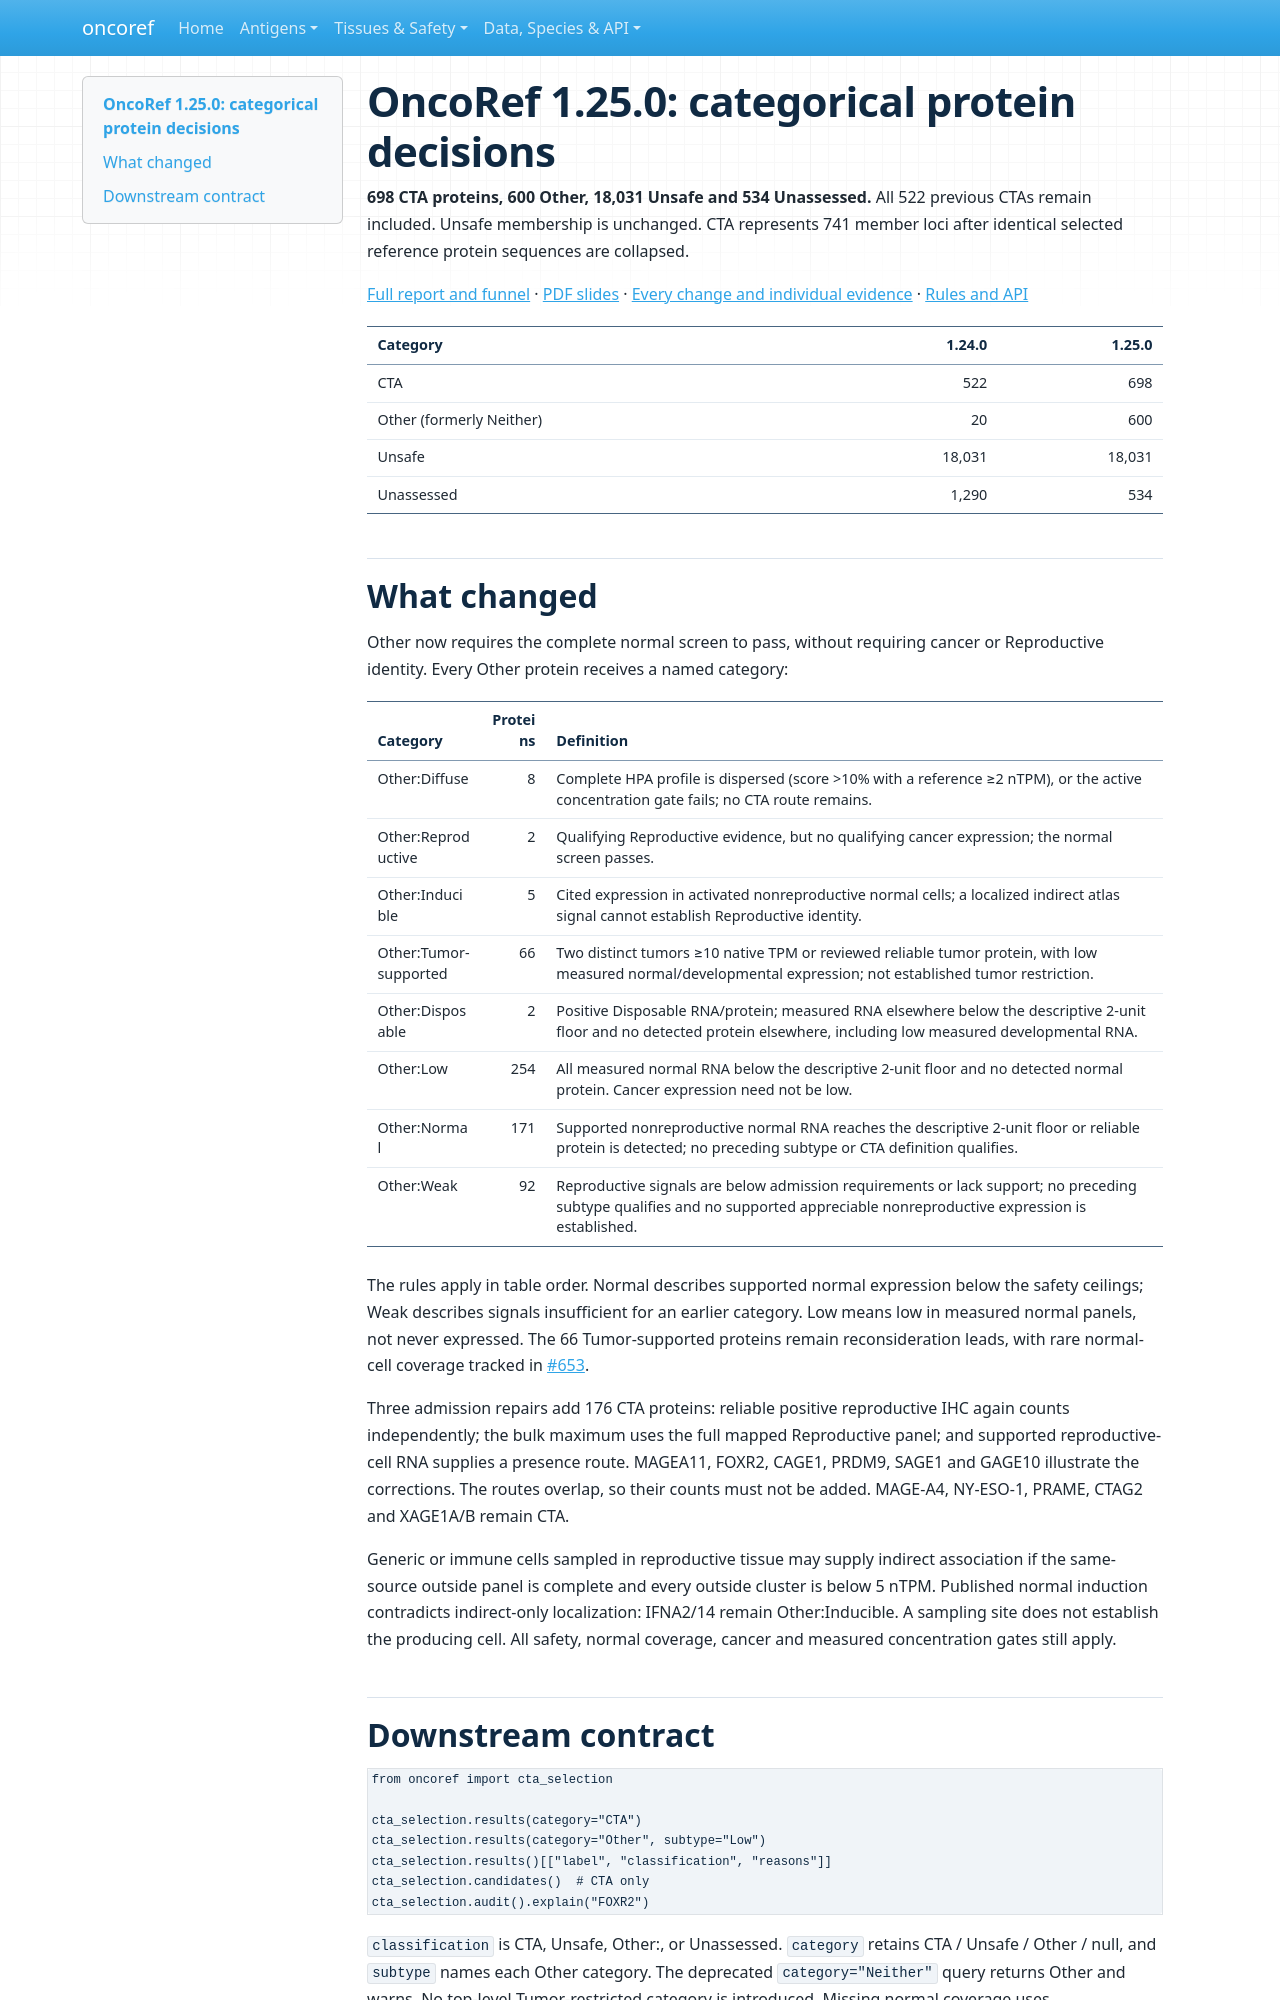

repository: pirl-unc/oncoref · page: cta-release-1.25.0/index.html · generator: mkdocs

# OncoRef 1.25.0: categorical protein decisions

**698 CTA proteins, 600 Other, 18,031 Unsafe and 534 Unassessed.** All 522 previous
CTAs remain included. Unsafe membership is unchanged. CTA represents 741 member
loci after identical selected reference protein sequences are collapsed.

[Full report and funnel](audits/cta-source-walkthrough-20261028/index.md) ·
[PDF slides](audits/cta-source-walkthrough-20261028/cta-selection-1.25.0.pdf) ·
[Every change and individual evidence](audits/cta-neither-20261030/update-1.25.0.md) ·
[Rules and API](cta-selection.md)

| Category | 1.24.0 | 1.25.0 |
|---|---:|---:|
| CTA | 522 | 698 |
| Other (formerly Neither) | 20 | 600 |
| Unsafe | 18,031 | 18,031 |
| Unassessed | 1,290 | 534 |

## What changed

Other now requires the complete normal screen to pass, without requiring cancer
or Reproductive identity. Every Other protein receives a named category:

| Category | Proteins | Definition |
|---|---:|---|
| Other:Diffuse | 8 | Complete HPA profile is dispersed (score >10% with a reference ≥2 nTPM), or the active concentration gate fails; no CTA route remains. |
| Other:Reproductive | 2 | Qualifying Reproductive evidence, but no qualifying cancer expression; the normal screen passes. |
| Other:Inducible | 5 | Cited expression in activated nonreproductive normal cells; a localized indirect atlas signal cannot establish Reproductive identity. |
| Other:Tumor-supported | 66 | Two distinct tumors ≥10 native TPM or reviewed reliable tumor protein, with low measured normal/developmental expression; not established tumor restriction. |
| Other:Disposable | 2 | Positive Disposable RNA/protein; measured RNA elsewhere below the descriptive 2-unit floor and no detected protein elsewhere, including low measured developmental RNA. |
| Other:Low | 254 | All measured normal RNA below the descriptive 2-unit floor and no detected normal protein. Cancer expression need not be low. |
| Other:Normal | 171 | Supported nonreproductive normal RNA reaches the descriptive 2-unit floor or reliable protein is detected; no preceding subtype or CTA definition qualifies. |
| Other:Weak | 92 | Reproductive signals are below admission requirements or lack support; no preceding subtype qualifies and no supported appreciable nonreproductive expression is established. |

The rules apply in table order. Normal describes supported normal expression below
the safety ceilings; Weak describes signals insufficient for an earlier category.
Low means low in measured normal panels, not never expressed. The 66 Tumor-supported
proteins remain reconsideration leads, with rare normal-cell coverage tracked in
[#653](https://github.com/pirl-unc/oncoref/issues/653).

Three admission repairs add 176 CTA proteins: reliable positive reproductive IHC
again counts independently; the bulk maximum uses the full mapped Reproductive
panel; and supported reproductive-cell RNA supplies a presence route. MAGEA11,
FOXR2, CAGE1, PRDM9, SAGE1 and GAGE10 illustrate the corrections. The routes overlap,
so their counts must not be added. MAGE-A4, NY-ESO-1, PRAME, CTAG2 and XAGE1A/B remain CTA.

Generic or immune cells sampled in reproductive tissue may supply indirect
association if the same-source outside panel is complete and every outside cluster
is below 5 nTPM. Published normal induction contradicts indirect-only localization:
IFNA2/14 remain Other:Inducible. A sampling site does not establish the producing cell.
All safety, normal coverage, cancer and measured concentration gates still apply.
